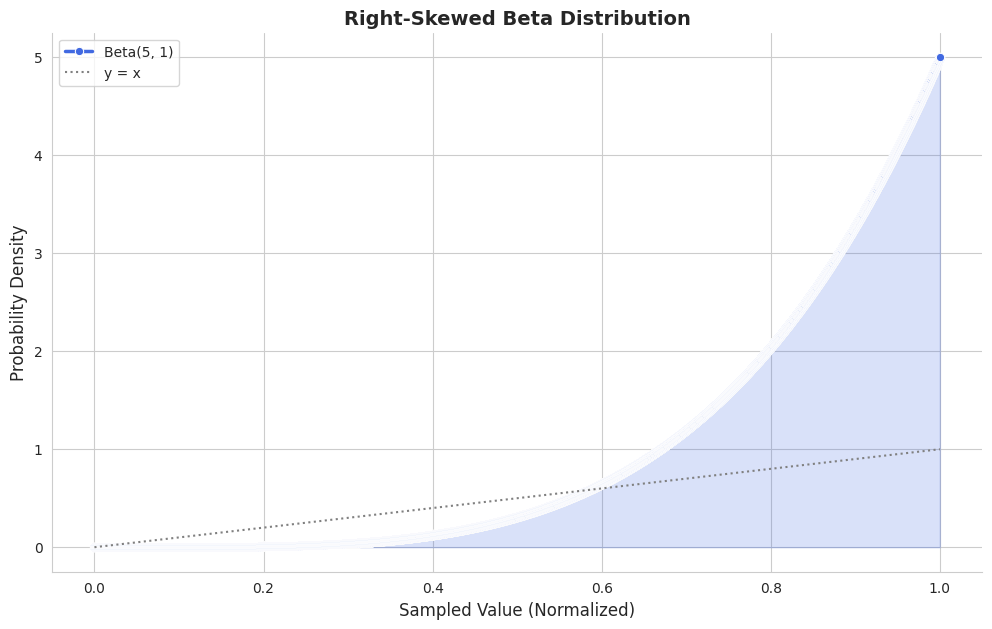

The matplotlib source for this figure:
import numpy as np
import matplotlib.pyplot as plt
import seaborn as sns
from scipy.stats import beta

def plot_beta_distribution(a=5, b=1, num_samples=10000, title="Beta Distribution", save_path="beta_distribution_plot.png"):
    """
    Plots the Beta distribution for given parameters a and b with a style similar to the `plot_average_rewards`.
    
    Args:
        a (float): Alpha parameter of the Beta distribution.
        b (float): Beta parameter of the Beta distribution.
        num_samples (int): Number of samples to plot.
        title (str): Title of the plot.
        save_path (str): Path to save the plot.
    """
    # Generate x values and Beta distribution y values
    x = np.linspace(0, 1, num_samples)
    y = beta.pdf(x, a, b)

    # Plotting setup
    sns.set_style("whitegrid")
    sns.set_palette("husl")
    plt.figure(figsize=(12, 7))

    # Line plot for the Beta distribution
    sns.lineplot(x=x, y=y, linewidth=2.5, color="royalblue", marker="o", label=f"Beta({a}, {b})")

    # Fill the area under the curve
    plt.fill_between(x, y, color='royalblue', alpha=0.2)

    # Add a diagonal reference line
    plt.plot(x, x, linestyle="dotted", color="gray", label="y = x")

    # Labels and title
    plt.xlabel("Sampled Value (Normalized)", fontsize=12)
    plt.ylabel("Probability Density", fontsize=12)
    plt.title(title, fontsize=14, fontweight="bold")
    sns.despine()

    # Save the plot
    plt.legend()
    plt.savefig(save_path)
    print(f"Beta distribution plot saved in {save_path}")

# Example usage
plot_beta_distribution(5, 1, title="Right-Skewed Beta Distribution", save_path="beta_right_skewed.png")
